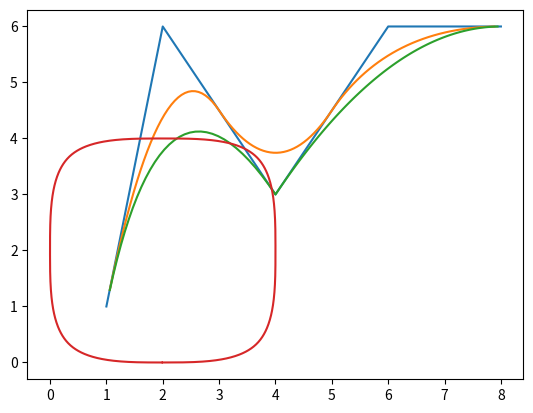

This figure's Python source:
import numpy as np
import matplotlib.pyplot as plt
import math

def CoxDeBoorRecursion(i, order, Knots, t):
    if order == 1:
        return Knots[i] <= t and t < Knots[i + 1]
    else:
        ftt = (t - Knots[i]) * CoxDeBoorRecursion(i, order - 1, Knots, t)
        ftb = Knots[i + order - 1] - Knots[i]
        stt = (Knots[i + order] - t) * CoxDeBoorRecursion(i + 1, order - 1, Knots, t)
        stb = Knots[i + order] - Knots[i + 1]

        first = ftt / ftb
        if math.isnan(first):
            first = 0.

        second = stt / stb
        if math.isnan(second):
            second = 0.

        return first + second


def BSpline(Points, order, Knots, T):
    countPoints = np.size(Points, 0)
    n = countPoints - 1
    dimension = np.size(Points, 1)
    rVal = []
    for t in T:
        point = np.zeros(dimension)
        for i in range(0, n+1):
            point += Points[i] * CoxDeBoorRecursion(i, order, Knots, t)
        rVal.append(point)
    return np.array(rVal)

if __name__ == "__main__":
    Points = np.array([[1., 1.], [2., 6.], [4., 3.], [6., 6.], [8., 6.]])
    KnotsA = np.array([0, 0, 0, 0.33, 0.66, 1, 1, 1])
    KnotsB = np.array([0, 0, 0, 0.33, 0.33, 1, 1, 1])
    T = np.arange(0.01, 1.0, 0.01)

    PointsBox = np.array([[0, 0], [2, 0], [4, 0], [4, 2], [4, 4], [2, 4], [0, 4], [0, 2], [0, 0], [2, 0], [4, 0]])
    KnotsBox = np.arange(0, 15, 1)
    BoxT = np.arange(3, 11, 0.01)

    RBox = BSpline(PointsBox, 4, KnotsBox, BoxT)

    RA = BSpline(Points, 3, KnotsA, T)
    RB = BSpline(Points, 3, KnotsB, T)

    plt.plot(Points[:, 0], Points[:, 1])
    plt.plot(RA[:, 0], RA[:, 1])
    plt.plot(RB[:, 0], RB[:, 1])

    #plt.plot(PointsBox[:, 0], PointsBox[:, 1])
    plt.plot(RBox[:, 0], RBox[:, 1])
    plt.show()